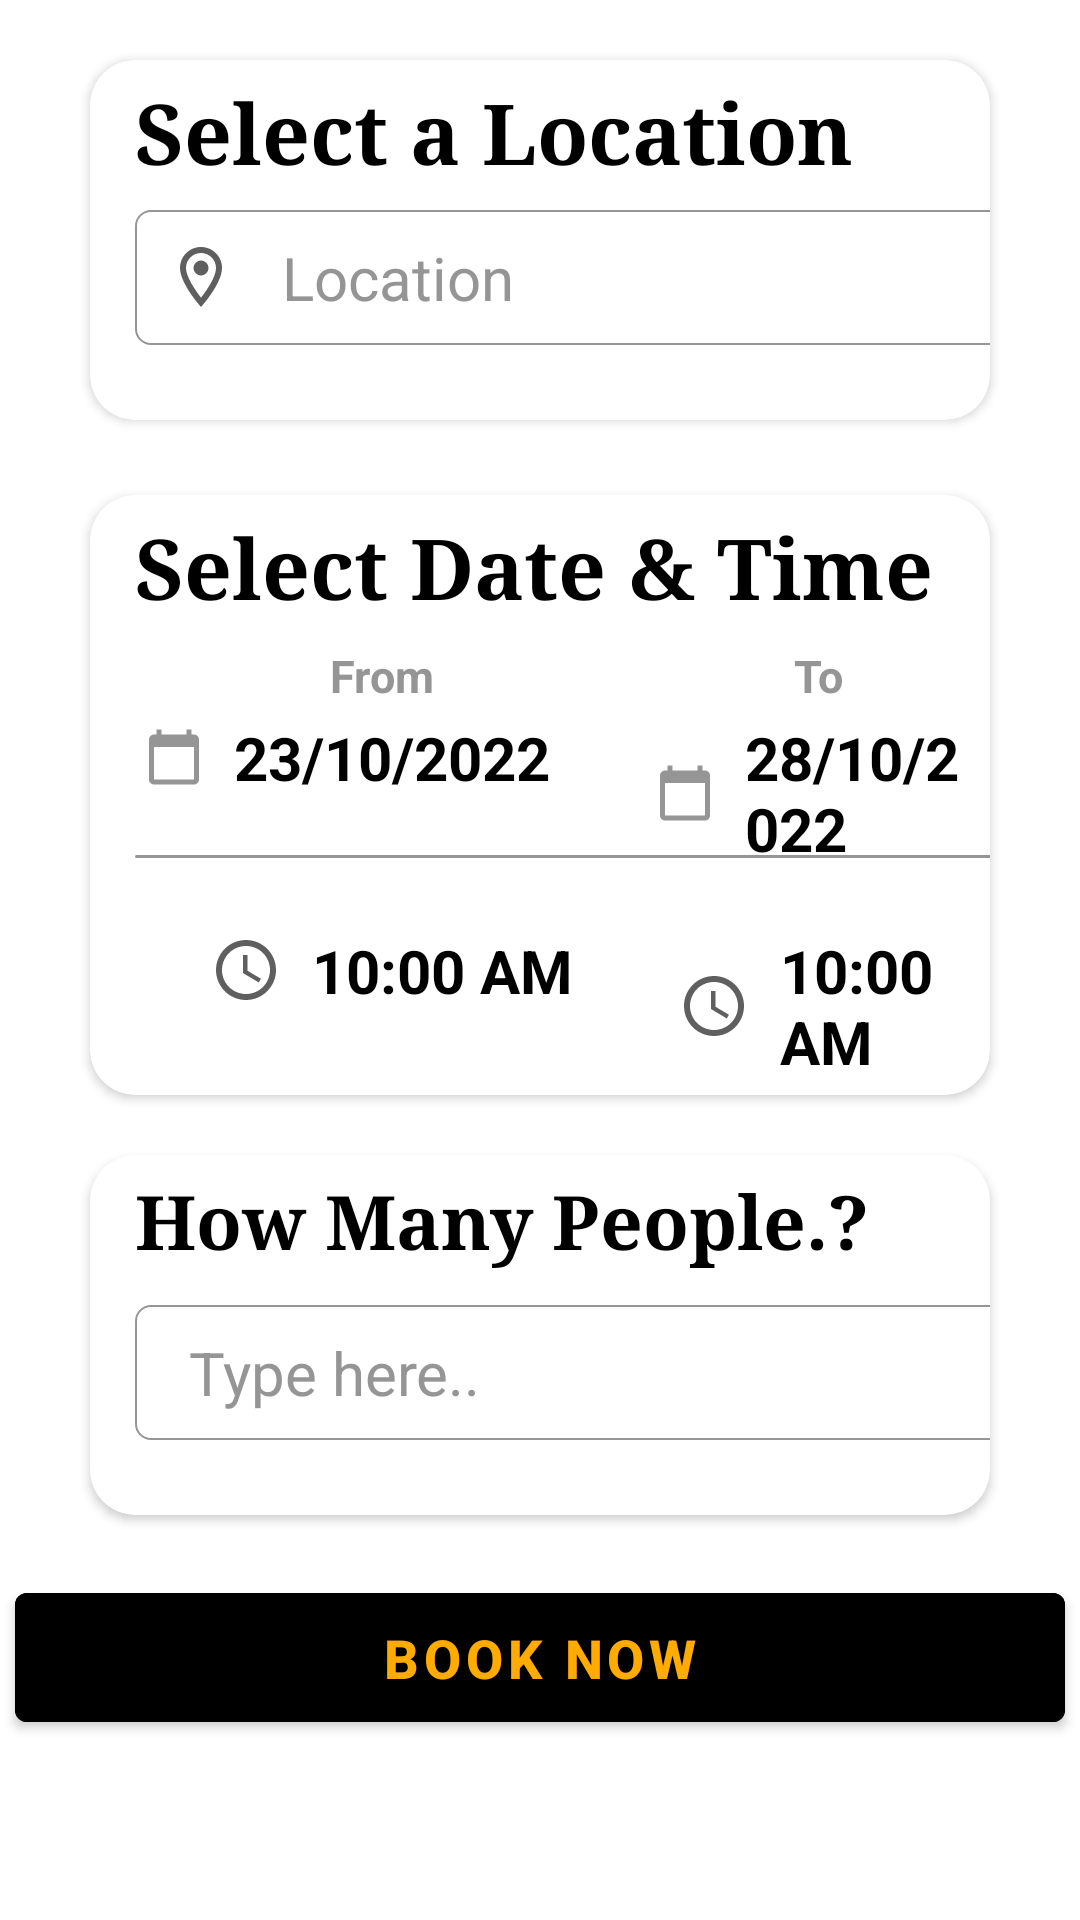

Android layout source for this screen:
<!-- AndroidManifest.xml: application theme Theme.My1stApp -->
<!-- res/layout/activity_taxi.xml -->
<?xml version="1.0" encoding="utf-8"?>
<LinearLayout xmlns:android="http://schemas.android.com/apk/res/android"
    xmlns:app="http://schemas.android.com/apk/res-auto"
    xmlns:tools="http://schemas.android.com/tools"
    android:layout_width="match_parent"
    android:layout_height="match_parent"
    tools:context=".taxi"
    android:orientation="vertical">

    <androidx.cardview.widget.CardView
        android:layout_width="match_parent"
        android:layout_height="120dp"
        android:layout_marginRight="30dp"
        android:layout_marginLeft="30dp"
        android:layout_marginTop="20dp"
        app:cardCornerRadius="15dp">

        <TextView
            android:layout_width="wrap_content"
            android:layout_height="wrap_content"
            android:text="Select a Location"
            android:layout_marginLeft="15dp"
            android:textSize="28dp"
            android:textColor="@color/black"
            android:textStyle="bold"
            android:fontFamily="serif"
            android:layout_marginTop="5dp"/>

        <EditText
            android:id="@+id/txtlocation"
            android:background="@drawable/rectangle_2_shape"
            android:layout_marginStart="15dp"
            android:layout_marginTop="50dp"
            android:hint="Location"
            android:drawablePadding="15dp"
            android:paddingLeft="10dp"
            android:drawableLeft="@drawable/ic_outline_location_on_24"
            android:textSize="20dp"
            android:layout_marginEnd="15dp"
            android:textColorHint="@color/type_here____color"
            android:layout_width="320dp"
            android:layout_height="45dp"/>
    </androidx.cardview.widget.CardView>

    <androidx.cardview.widget.CardView
        android:layout_width="match_parent"
        android:layout_height="200dp"
        android:layout_marginRight="30dp"
        android:layout_marginLeft="30dp"
        android:layout_marginTop="25dp"
        app:cardCornerRadius="15dp">

        <TextView
            android:layout_width="wrap_content"
            android:layout_height="wrap_content"
            android:text="Select Date &amp; Time"
            android:layout_marginLeft="15dp"
            android:textSize="28dp"
            android:textColor="@color/black"
            android:textStyle="bold"
            android:fontFamily="serif"
            android:layout_marginTop="5dp"/>

        <LinearLayout
            android:layout_width="wrap_content"
            android:layout_height="wrap_content"
            android:orientation="horizontal">

            <TextView
                android:layout_width="wrap_content"
                android:layout_height="wrap_content"
                android:text="From"
                android:layout_marginTop="50dp"
                android:textStyle="bold"
                android:textSize="15dp"
                android:layout_marginLeft="80dp"
                android:textColor="@color/type_here____color"/>

            <TextView
                android:layout_width="wrap_content"
                android:layout_height="wrap_content"
                android:text="To"
                android:layout_marginTop="50dp"
                android:textStyle="bold"
                android:textSize="15dp"
                android:layout_marginLeft="120dp"
                android:textColor="@color/type_here____color"/>
        </LinearLayout>

        <LinearLayout
            android:layout_width="wrap_content"
            android:layout_height="wrap_content"
            android:orientation="horizontal"
            android:layout_marginTop="24dp">

            <TextView
                android:id="@+id/textfromdate"
                android:layout_width="wrap_content"
                android:layout_height="wrap_content"
                android:text="23/10/2022"
                android:drawableLeft="@drawable/ic_baseline_calendar_today_24"
                android:drawablePadding="10dp"
                android:layout_marginTop="50dp"
                android:textStyle="bold"
                android:textSize="20dp"
                android:layout_marginLeft="18dp"
                android:textColor="@color/black"/>

            <TextView
                android:id="@+id/texttodate"
                android:layout_width="wrap_content"
                android:layout_height="wrap_content"
                android:text="28/10/2022"
                android:layout_marginTop="50dp"
                android:textStyle="bold"
                android:drawableLeft="@drawable/ic_baseline_calendar_today_24"
                android:drawablePadding="10dp"
                android:textSize="20dp"
                android:layout_marginLeft="35dp"
                android:textColor="@color/black"/>
        </LinearLayout>

        <View
            android:background="@drawable/rectangle_8_shape"
            android:layout_width="320dp"
            android:layout_marginTop="120dp"
            android:layout_height="1dp"
            android:layout_marginLeft="15dp"/>

        <LinearLayout
            android:layout_width="wrap_content"
            android:layout_height="wrap_content"
            android:layout_marginTop="145dp">

            <TextView
                android:id="@+id/textfromtime"
                android:layout_width="wrap_content"
                android:layout_height="wrap_content"
                android:layout_marginLeft="40dp"
                android:textSize="20dp"
                android:text="10:00 AM"
                android:textColor="@color/black"
                android:textStyle="bold"
                android:drawableLeft="@drawable/ic_outline_access_time_24"
                android:drawablePadding="10dp"/>

            <TextView
                android:id="@+id/texttotime"
                android:layout_width="wrap_content"
                android:layout_height="wrap_content"
                android:layout_marginLeft="35dp"
                android:textSize="20dp"
                android:text="10:00 AM"
                android:textColor="@color/black"
                android:textStyle="bold"
                android:drawableLeft="@drawable/ic_outline_access_time_24"
                android:drawablePadding="10dp"/>
        </LinearLayout>
    </androidx.cardview.widget.CardView>

    <androidx.cardview.widget.CardView
        android:layout_width="match_parent"
        android:layout_height="120dp"
        android:layout_marginRight="30dp"
        android:layout_marginLeft="30dp"
        android:layout_marginTop="20dp"
        app:cardCornerRadius="15dp">

        <TextView
            android:layout_width="wrap_content"
            android:layout_height="wrap_content"
            android:text="How Many People.?"
            android:layout_marginLeft="15dp"
            android:textSize="25dp"
            android:textColor="@color/black"
            android:textStyle="bold"
            android:fontFamily="serif"
            android:layout_marginTop="5dp"/>

        <EditText
            android:id="@+id/txtpeople"
            android:background="@drawable/rectangle_2_shape"
            android:layout_marginStart="15dp"
            android:layout_marginTop="50dp"
            android:hint="Type here.."
            android:paddingLeft="18dp"
            android:textSize="20dp"
            android:layout_marginEnd="15dp"
            android:textColorHint="@color/type_here____color"
            android:layout_width="320dp"
            android:layout_height="45dp"/>

    </androidx.cardview.widget.CardView>

    <Button
        android:id="@+id/btnbook"
        android:layout_width="350dp"
        android:layout_height="55dp"
        android:layout_gravity="center"
        android:layout_marginTop="20dp"
        android:backgroundTint="@color/black"
        android:textColor="@color/actionbar"
        android:textSize="18dp"
        android:textStyle="bold"
        android:text="BOOK NOW"/>

</LinearLayout>
<!-- resources referenced by this layout -->
<resources>
  <color name="actionbar">#FFAB00</color>
  <color name="black">#FF000000</color>
  <color name="type_here____color">#959595</color>
  <!-- drawable ic_baseline_calendar_today_24 (drawable) -->
  <vector android:height="20dp" android:tint="@color/type_here____color"
      android:viewportHeight="24" android:viewportWidth="24"
      android:width="20dp" xmlns:android="http://schemas.android.com/apk/res/android">
      <path android:fillColor="@android:color/white" android:pathData="M20,3h-1L19,1h-2v2L7,3L7,1L5,1v2L4,3c-1.1,0 -2,0.9 -2,2v16c0,1.1 0.9,2 2,2h16c1.1,0 2,-0.9 2,-2L22,5c0,-1.1 -0.9,-2 -2,-2zM20,21L4,21L4,8h16v13z"/>
  </vector>
  <!-- drawable ic_outline_access_time_24 (drawable) -->
  <vector android:height="24dp" android:tint="#5F5F5F"
      android:viewportHeight="24" android:viewportWidth="24"
      android:width="24dp" xmlns:android="http://schemas.android.com/apk/res/android">
      <path android:fillColor="@android:color/white" android:pathData="M11.99,2C6.47,2 2,6.48 2,12s4.47,10 9.99,10C17.52,22 22,17.52 22,12S17.52,2 11.99,2zM12,20c-4.42,0 -8,-3.58 -8,-8s3.58,-8 8,-8 8,3.58 8,8 -3.58,8 -8,8zM12.5,7L11,7v6l5.25,3.15 0.75,-1.23 -4.5,-2.67z"/>
  </vector>
  <!-- drawable ic_outline_location_on_24 (drawable) -->
  <vector android:height="24dp" android:tint="#5F5F5F"
      android:viewportHeight="24" android:viewportWidth="24"
      android:width="24dp" xmlns:android="http://schemas.android.com/apk/res/android">
      <path android:fillColor="@android:color/white" android:pathData="M12,2C8.13,2 5,5.13 5,9c0,5.25 7,13 7,13s7,-7.75 7,-13c0,-3.87 -3.13,-7 -7,-7zM7,9c0,-2.76 2.24,-5 5,-5s5,2.24 5,5c0,2.88 -2.88,7.19 -5,9.88C9.92,16.21 7,11.85 7,9z"/>
      <path android:fillColor="@android:color/white" android:pathData="M12,9m-2.5,0a2.5,2.5 0,1 1,5 0a2.5,2.5 0,1 1,-5 0"/>
  </vector>
  <!-- drawable rectangle_2_shape (drawable-v24) -->
  <?xml version="1.0" encoding="utf-8"?>
  <shape xmlns:android="http://schemas.android.com/apk/res/android"
  	android:shape="rectangle" >
  	<corners android:radius="5dp" />
  	<stroke android:color="#969696" android:width="0.5dp" />
  	<solid android:color="@color/rectangle_31_color" />
  </shape>
  <!-- drawable rectangle_8_shape (drawable-v24) -->
  <?xml version="1.0" encoding="utf-8"?>
  <shape xmlns:android="http://schemas.android.com/apk/res/android"
  	android:shape="rectangle" >
  	<corners android:radius="2dp" />
  	<solid android:color="@color/type_here____color" />
  </shape>
  <style name="Theme.My1stApp" parent="Theme.MaterialComponents.DayNight.DarkActionBar">
          
          <item name="colorPrimary">@color/purple_500</item>
          <item name="colorPrimaryVariant">@color/purple_700</item>
          <item name="colorOnPrimary">@color/white</item>
          
          <item name="colorSecondary">@color/teal_200</item>
          <item name="colorSecondaryVariant">@color/teal_700</item>
          <item name="windowNoTitle">true</item>
          <item name="colorOnSecondary">@color/black</item>
          
          <item name="android:statusBarColor" tools:targetApi="l">?attr/colorPrimaryVariant</item>
          
      </style>
  <color name="rectangle_31_color">#FFFFFF</color>
  <color name="purple_500">#FF6200EE</color>
  <color name="purple_700">#FF3700B3</color>
  <color name="white">#FFFFFFFF</color>
  <color name="teal_200">#FF03DAC5</color>
  <color name="teal_700">#FF018786</color>
</resources>
